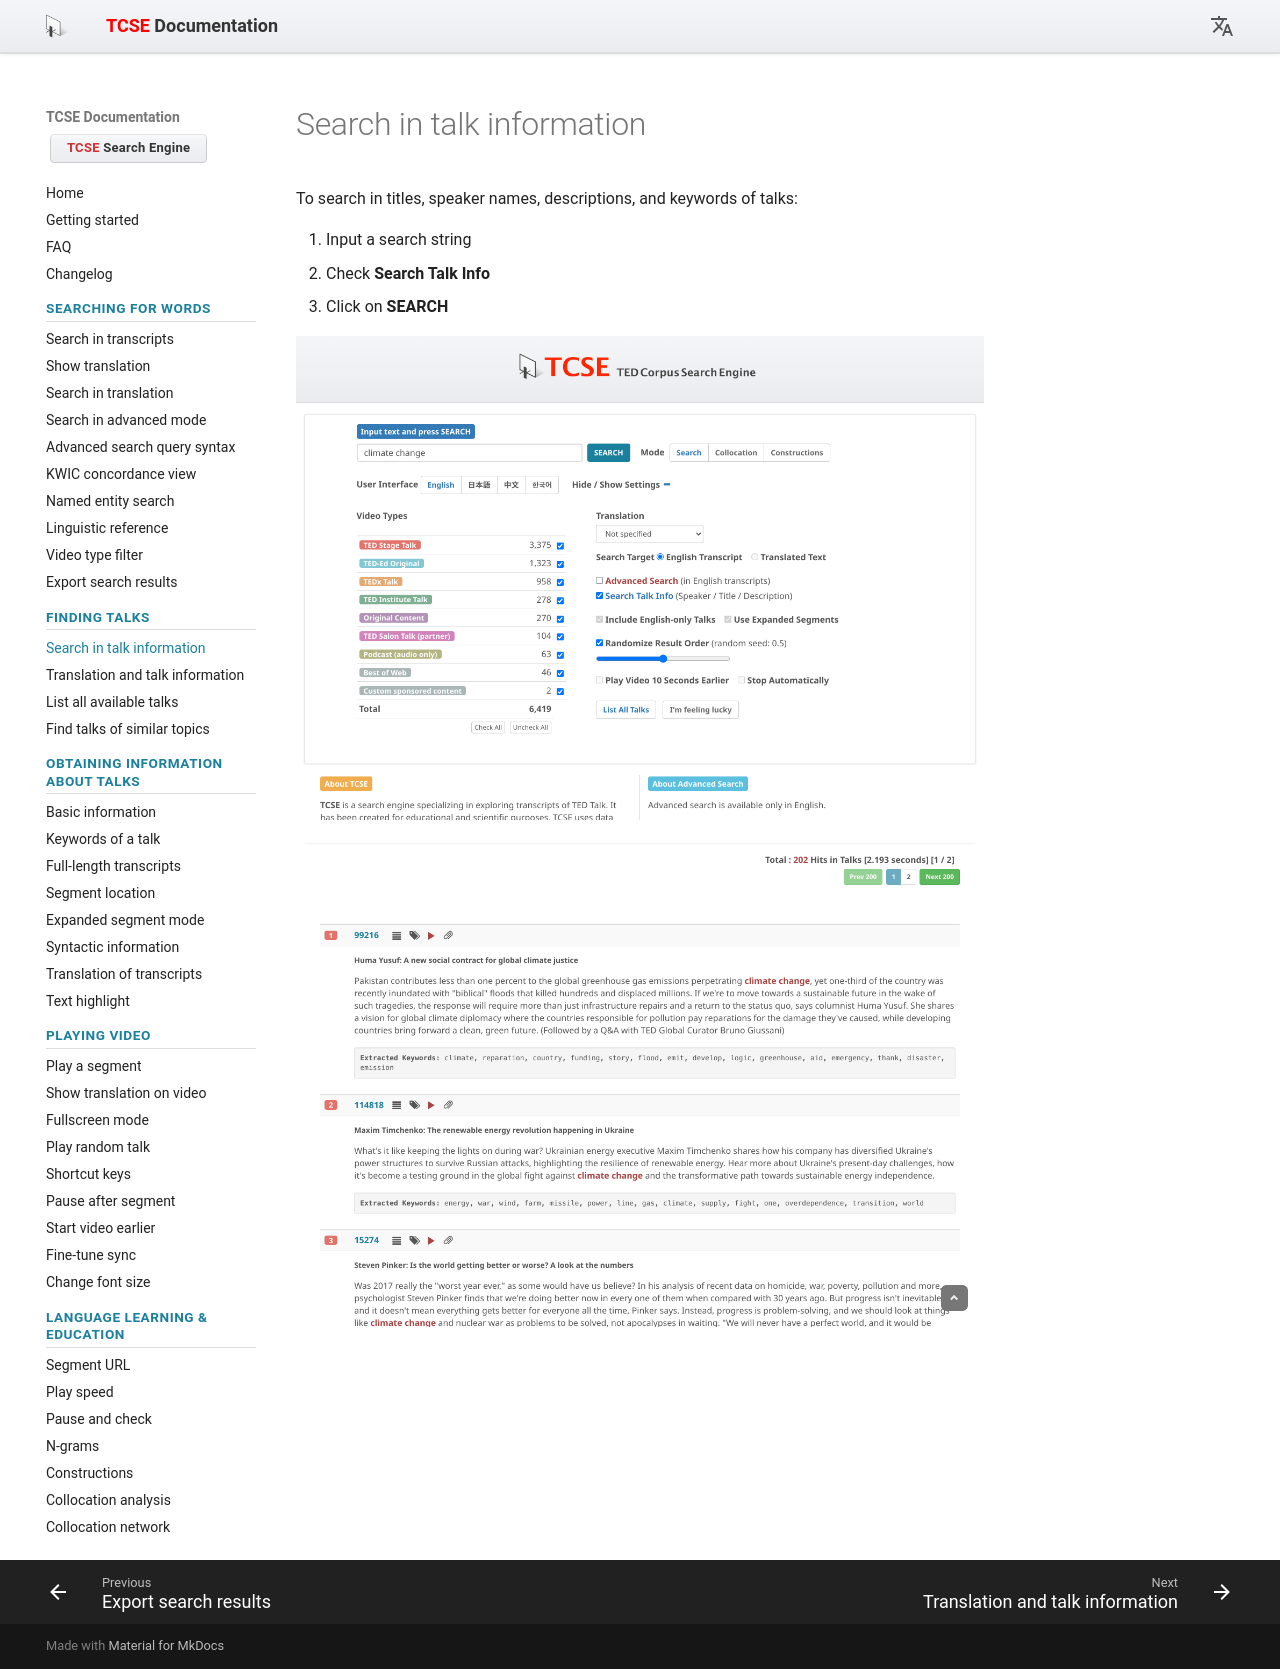

repository: yohasebe/tcse-doc · page: finding-talks/search-in-talk-information/index.html · generator: mkdocs

# Search in talk information

To search in titles, speaker names, descriptions, and keywords of talks:

1. Input a search string
2. Check **Search Talk Info**
3. Click on **SEARCH**

![Input panel](images/01.png)

![Sample results](images/02.png)
